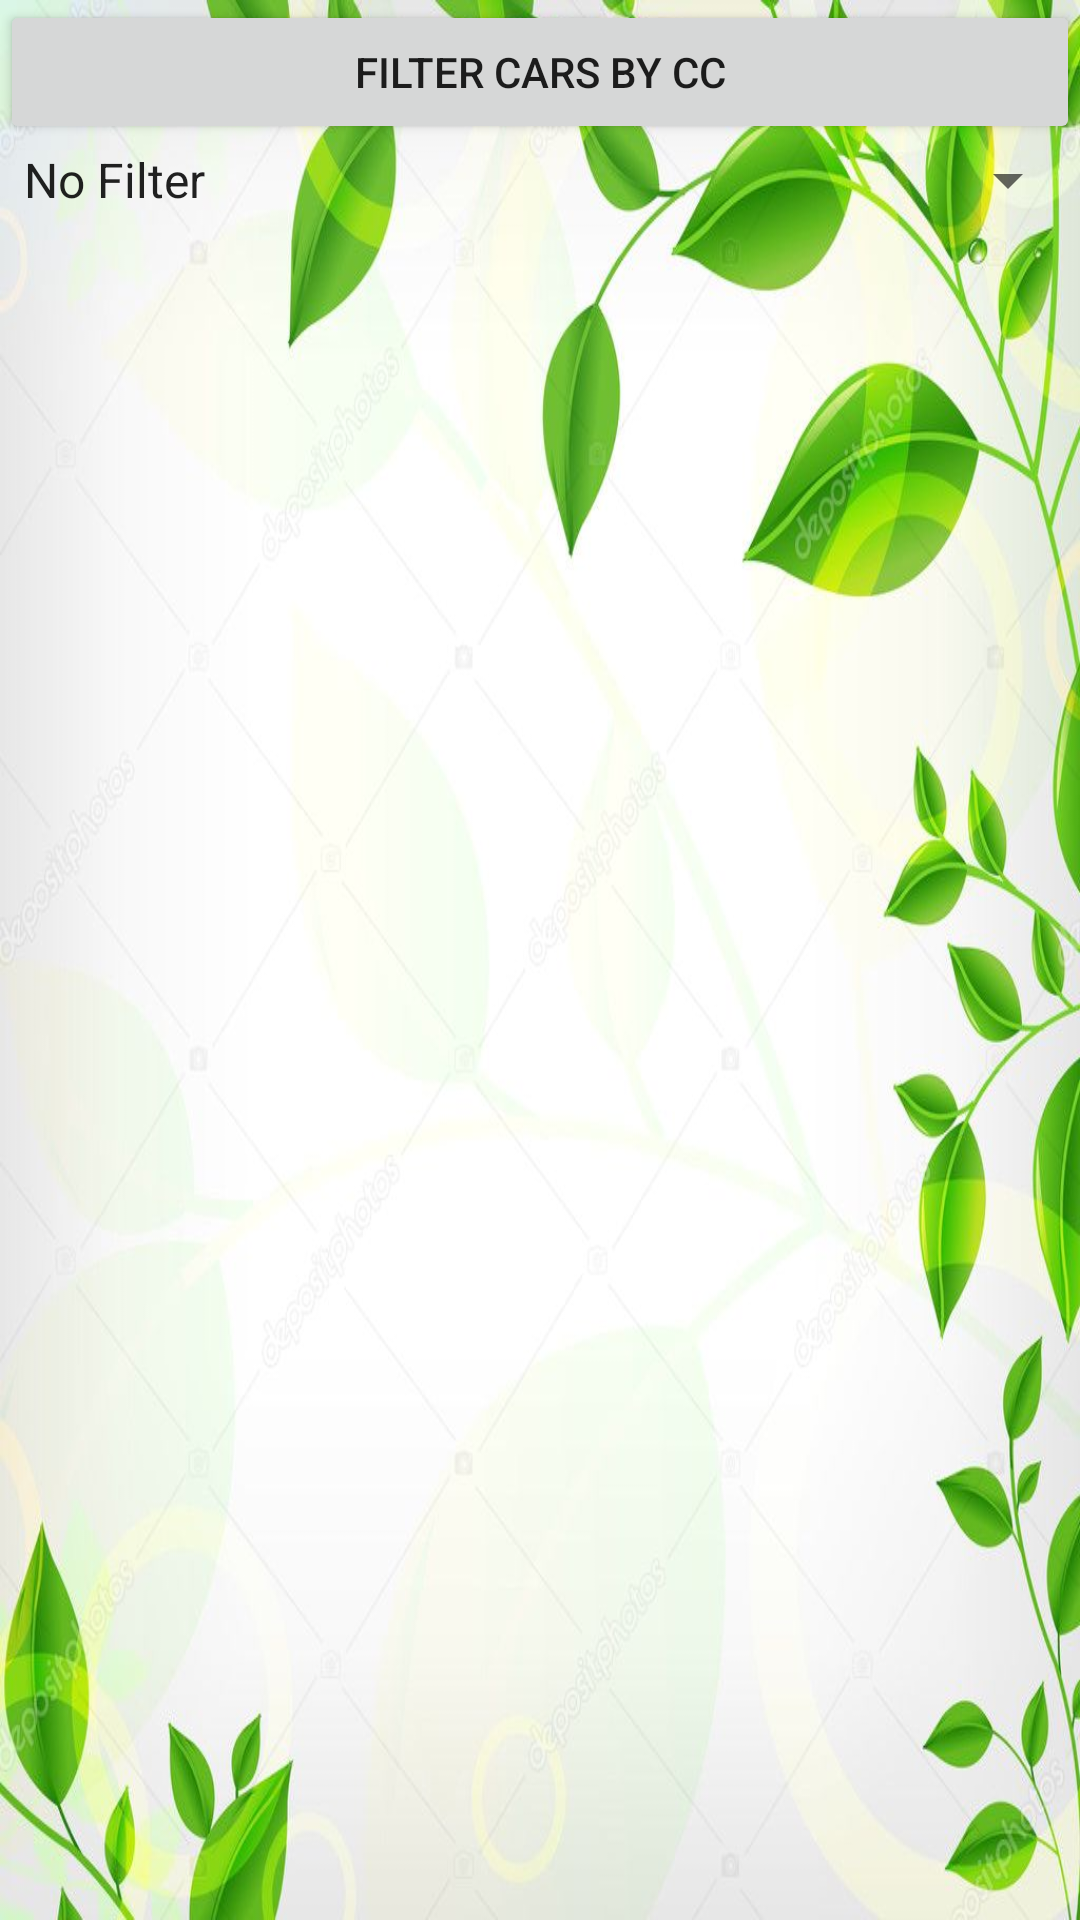

This screen was rendered from an Android layout file. Write that file and the resources it references.
<!-- AndroidManifest.xml: application theme Theme.CarDatabase -->
<!-- res/layout/activity_main.xml -->
<?xml version="1.0" encoding="utf-8"?>
<LinearLayout xmlns:android="http://schemas.android.com/apk/res/android"
    android:layout_width="match_parent"
    android:layout_height="match_parent"
    android:orientation="vertical"
    android:background="@drawable/ecocar">
    <Button
        android:id="@+id/BFilter"
        android:layout_width="match_parent"
        android:layout_height="wrap_content"
        android:text="@string/rating" />


    <Spinner
        android:id="@+id/spinnerCC"
        android:layout_width="match_parent"
        android:layout_height="wrap_content"
        android:entries="@array/ccratings"/>


    <ListView
        android:id="@+id/ListView"
        android:layout_width="match_parent"
        android:layout_height="match_parent" />
</LinearLayout>
<!-- resources referenced by this layout -->
<resources>
  <string-array name="ccratings">
          <item>No Filter</item>
          <item>1000cc and below</item>
          <item>1001-1600cc</item>
          <item>1601-2000cc</item>
          <item>2001-3000cc</item>
          <item>3001cc and above</item>
      </string-array>
  <!-- drawable ecocar: jpg bitmap (drawable, 81336 bytes) -->
  <string name="rating"> Filter CARS BY CC</string>
  <style name="Theme.CarDatabase" parent="Theme.MaterialComponents.DayNight.DarkActionBar">
          
          <item name="colorPrimary">@color/purple_500</item>
          <item name="colorPrimaryVariant">@color/purple_700</item>
          <item name="colorOnPrimary">@color/white</item>
          
          <item name="colorSecondary">@color/teal_200</item>
          <item name="colorSecondaryVariant">@color/teal_700</item>
          <item name="colorOnSecondary">@color/black</item>
          
          <item name="android:statusBarColor" tools:targetApi="l">?attr/colorPrimaryVariant</item>
          
      </style>
  <!-- not gathered from this repository: default colours our renderer supplied (Android Studio template values) -->
  <color name="purple_500">#FF6200EE</color>
  <color name="purple_700">#FF3700B3</color>
  <color name="teal_200">#FF03DAC5</color>
  <color name="teal_700">#FF018786</color>
  <color name="black">#FF000000</color>
  <color name="white">#FFFFFFFF</color>
</resources>
